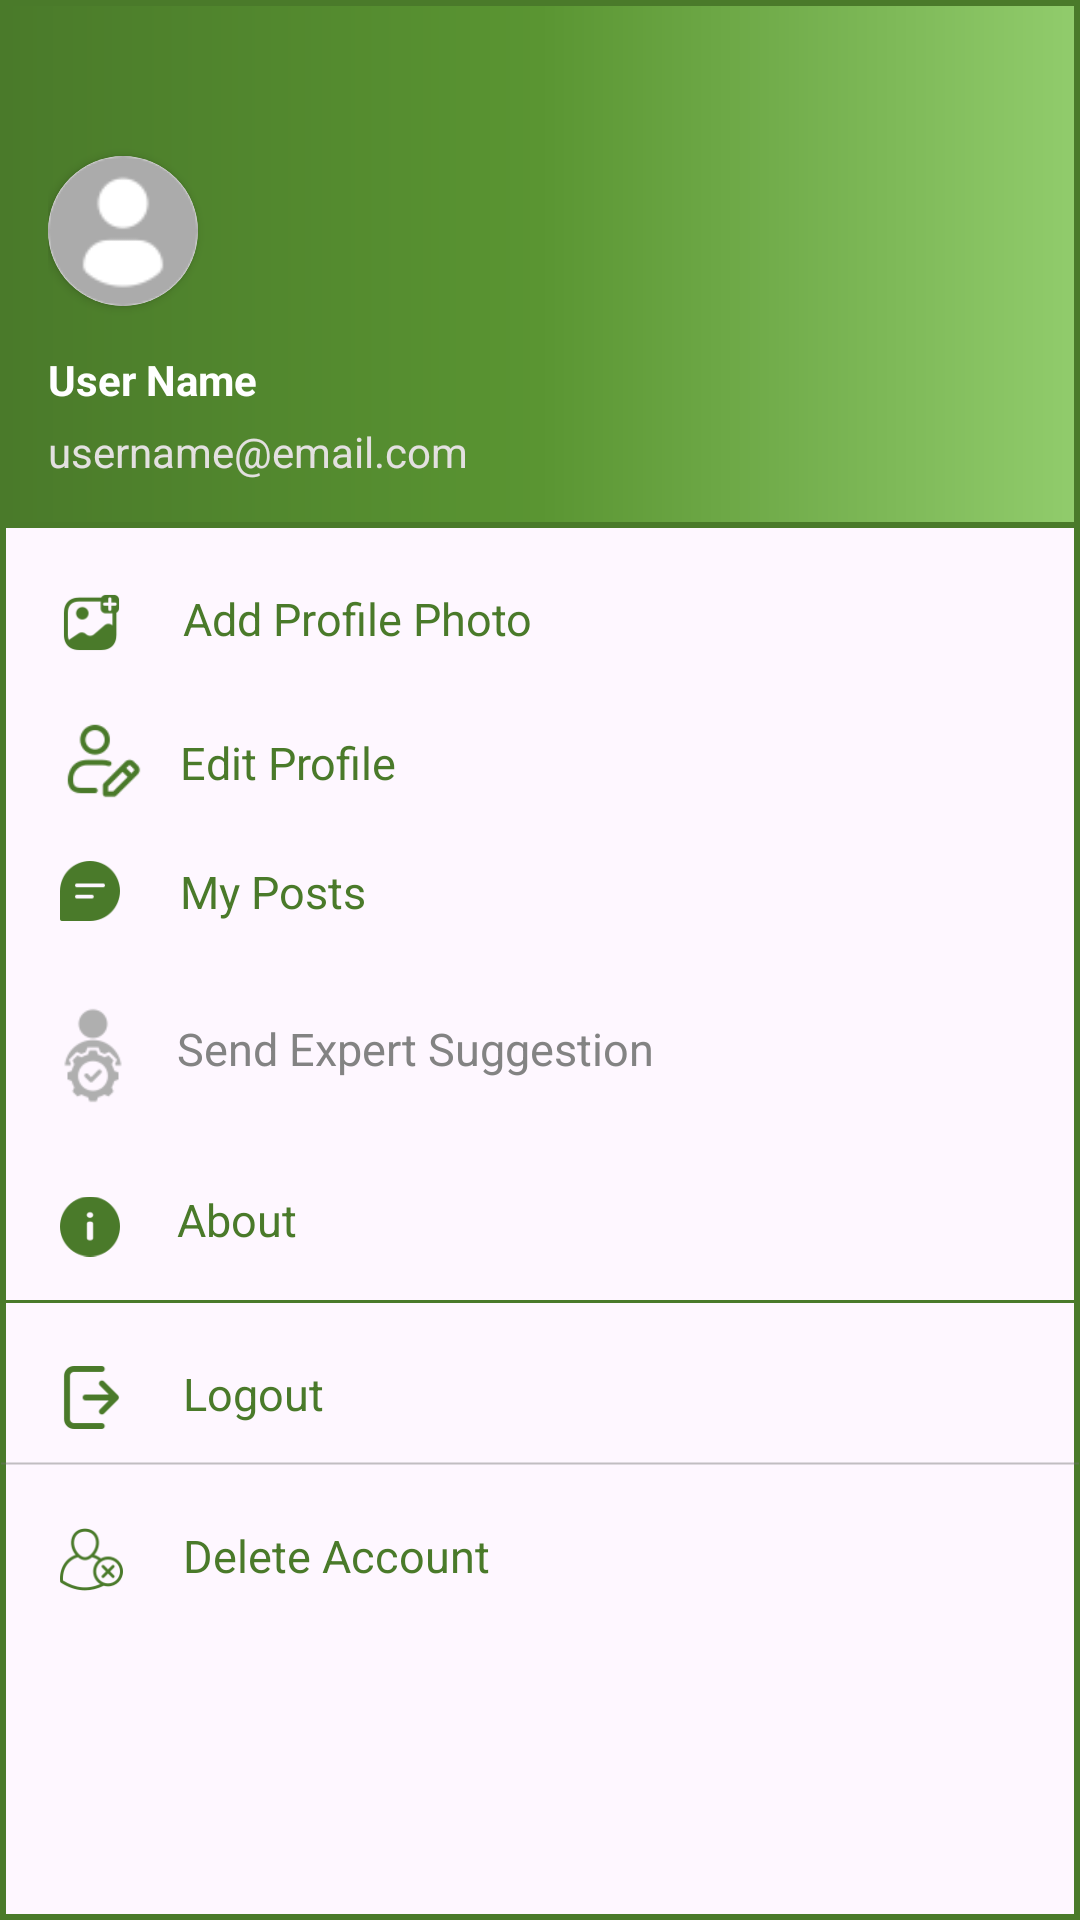

The Android layout XML behind this screen, and the referenced resources:
<!-- AndroidManifest.xml: application theme Base.Theme.JUST_Plant -->
<!-- res/layout/nav_drawer.xml -->
<?xml version="1.0" encoding="utf-8"?>
<LinearLayout xmlns:android="http://schemas.android.com/apk/res/android"
    xmlns:app="http://schemas.android.com/apk/res-auto"
    xmlns:tools="http://schemas.android.com/tools"
    android:orientation="vertical"
    android:background="@drawable/drawer_border"
    android:layout_width="match_parent"
    android:layout_height="match_parent">

    <LinearLayout
        android:layout_width="match_parent"
        android:layout_height="176dp"
        android:background="@drawable/header_bkg"
        android:gravity="bottom"
        android:orientation="vertical"
        android:padding="16dp">

        <androidx.cardview.widget.CardView
            android:layout_width="50dp"
            android:layout_height="50dp"
            app:cardCornerRadius="50dp">
            <ImageView
                android:id="@+id/profile_image"
                android:layout_width="wrap_content"
                android:layout_height="wrap_content"
                android:scaleType="centerCrop"
                android:src="@drawable/profile_photo" />
        </androidx.cardview.widget.CardView>

        <LinearLayout
            android:layout_width="wrap_content"
            android:layout_height="wrap_content"
            android:layout_marginTop="15dp"
            android:orientation="horizontal">

            <TextView
                android:id="@+id/usernameNav"
                android:layout_width="wrap_content"
                android:layout_height="wrap_content"
                android:text="User Name"
                android:textColor="@color/white"
                android:textStyle="bold" />


            <ImageView
                android:id="@+id/check"
                android:layout_width="15dp"
                android:layout_height="15dp"
                android:layout_marginStart="5dp"
                android:layout_gravity="center" />

        </LinearLayout>

        <TextView
            android:id="@+id/emailNav"
            android:layout_width="wrap_content"
            android:layout_height="wrap_content"
            android:layout_marginTop="5dp"
            android:text="username@email.com"
            android:textColor="#E3E0E0"
            android:textSize="14dp"
            tools:ignore="TextSizeCheck" />


    </LinearLayout>

    <LinearLayout
        android:id="@+id/setPic"
        android:layout_width="wrap_content"
        android:layout_height="wrap_content"
        android:layout_marginStart="20dp"
        android:layout_marginTop="20dp"
        android:orientation="horizontal">

        <ImageView
            android:layout_width="21dp"
            android:layout_height="23dp"
            android:src="@drawable/gallery" />


        <TextView
            android:layout_marginStart="20dp"
            android:layout_width="wrap_content"
            android:layout_height="wrap_content"
            android:textColor="@color/app_green"
            android:text="Add Profile Photo"
            android:textSize="15sp"/>

    </LinearLayout>

    <LinearLayout
        android:id="@+id/Edit_profile_Btn"
        android:layout_width="wrap_content"
        android:layout_height="wrap_content"
        android:layout_marginStart="20dp"
        android:layout_marginTop="20dp"
        android:orientation="horizontal">

        <ImageView
            android:layout_width="28dp"
            android:layout_height="28dp"
            android:src="@drawable/edit_account" />


        <TextView
            android:layout_marginStart="12dp"
            android:layout_width="wrap_content"
            android:layout_height="wrap_content"
            android:layout_marginTop="5dp"
            android:textColor="@color/app_green"
            android:text="Edit Profile"
            android:textSize="15sp"/>

    </LinearLayout>
    <LinearLayout
        android:id="@+id/show_posts_Btn"
        android:layout_width="wrap_content"
        android:layout_height="wrap_content"
        android:layout_marginStart="20dp"
        android:layout_marginTop="20dp"
        android:orientation="horizontal">

        <ImageView
            android:layout_width="20dp"
            android:layout_height="20dp"
            android:src="@drawable/chat1" />


        <TextView
            android:layout_marginStart="20dp"
            android:layout_width="wrap_content"
            android:layout_height="wrap_content"
            android:textColor="@color/app_green"
            android:text="My Posts"
            android:textSize="15sp"/>

    </LinearLayout>

    <LinearLayout
        android:id="@+id/expertBtn"
        android:layout_width="wrap_content"
        android:layout_height="49dp"
        android:layout_marginStart="15dp"
        android:layout_marginTop="20dp"
        android:orientation="horizontal">

        <ImageView
            android:id="@+id/expertOptionI"
            android:layout_width="32dp"
            android:layout_height="wrap_content"
            android:src="@drawable/if_not_expert" />


        <TextView
            android:id="@+id/expertOptionT"
            android:layout_width="wrap_content"
            android:layout_height="wrap_content"
            android:layout_marginStart="12dp"
            android:layout_marginTop="12dp"
            android:text="Send Expert Suggestion"
            android:textColor="#838383"
            android:textSize="15sp" />

    </LinearLayout>

    <LinearLayout
        android:id="@+id/infoBtn"
        android:layout_width="wrap_content"
        android:layout_height="wrap_content"
        android:layout_marginStart="20dp"
        android:layout_marginTop="20dp"
        android:orientation="horizontal">

        <ImageView
            android:layout_width="20dp"
            android:layout_height="25dp"
            android:src="@drawable/info" />


        <TextView
            android:layout_marginStart="19dp"
            android:layout_width="wrap_content"
            android:layout_height="wrap_content"
            android:textColor="@color/app_green"
            android:text="About"
            android:textSize="15sp"/>

    </LinearLayout>

    <View
        android:layout_width="match_parent"
        android:layout_height="1dp"
        android:layout_marginTop="12dp"
        android:background="@color/app_green"/>


    <LinearLayout
        android:id="@+id/Logout"
        android:layout_width="wrap_content"
        android:layout_height="wrap_content"
        android:layout_marginStart="20dp"
        android:layout_marginTop="20dp"
        android:orientation="horizontal">

        <ImageView
            android:layout_width="21dp"
            android:layout_height="23dp"
            android:src="@drawable/logout" />


        <TextView
            android:layout_marginStart="20dp"
            android:layout_width="wrap_content"
            android:layout_height="wrap_content"
            android:textColor="@color/app_green"
            android:text="Logout"
            android:textSize="15sp"/>

    </LinearLayout>

<ImageView
    android:layout_width="match_parent"
    android:layout_height="1dp"
    android:layout_marginTop="10dp"
    android:src="@drawable/line"/>



    <LinearLayout
        android:id="@+id/nav_delete_account"
        android:layout_width="wrap_content"
        android:layout_height="wrap_content"
        android:layout_marginStart="20dp"
        android:layout_marginTop="20dp"
        android:orientation="horizontal">

        <ImageView
            android:layout_width="21dp"
            android:layout_height="23dp"
            android:src="@drawable/delete_account" />


        <TextView
            android:layout_marginStart="20dp"
            android:layout_width="wrap_content"
            android:layout_height="wrap_content"
            android:textColor="@color/app_green"
            android:text="Delete Account"
            android:textSize="15sp"/>

    </LinearLayout>





</LinearLayout>
<!-- resources referenced by this layout -->
<resources>
  <color name="app_green">#4A7A2A</color>
  <color name="white">#FFFFFFFF</color>
  <!-- drawable chat1: png bitmap (drawable, 1346 bytes) -->
  <!-- drawable delete_account: png bitmap (drawable, 3315 bytes) -->
  <!-- drawable drawer_border (drawable) -->
  <?xml version="1.0" encoding="utf-8"?>
  <shape xmlns:android="http://schemas.android.com/apk/res/android"
      android:shape="rectangle">
  
      <stroke
          android:width="2dp"
          android:color="@color/app_green"/>
  
  </shape>
  <!-- drawable edit_account: png bitmap (drawable, 2448 bytes) -->
  <!-- drawable gallery: png bitmap (drawable, 2018 bytes) -->
  <!-- drawable header_bkg (drawable) -->
  <?xml version="1.0" encoding="utf-8"?>
  <shape xmlns:android="http://schemas.android.com/apk/res/android"
      android:shape="rectangle">
  
      <gradient
          android:startColor="@color/app_green"
          android:centerColor="#5A9532"
          android:endColor="@color/app_green2" />
  
      <stroke
          android:width="2dp"
          android:color="@color/app_green"/>
  
  
  
  </shape>
  <!-- drawable if_not_expert: png bitmap (drawable, 2477 bytes) -->
  <!-- drawable info: png bitmap (drawable, 1752 bytes) -->
  <!-- drawable line (drawable) -->
  <?xml version="1.0" encoding="utf-8"?>
  <selector xmlns:android="http://schemas.android.com/apk/res/android">
  <item>
      <shape android:shape="line" >
          <stroke android:width="0.5dp" android:color="#6F707070" />
  
      </shape>
  </item>
  </selector>
  <!-- drawable logout: png bitmap (drawable, 1233 bytes) -->
  <!-- drawable profile_photo: png bitmap (drawable, 2278 bytes) -->
  <style name="Base.Theme.JUST_Plant" parent="Theme.Material3.DayNight.NoActionBar">
          
          <item name="colorPrimary">@color/app_green</item>
          
          <item name="colorPrimaryDark">@color/app_green</item>
          
          <item name="colorAccent">@color/app_green</item>
          
          <item name="android:textColor">@color/black</item>
  
  
  
  
      </style>
  <color name="app_green2">#91CC6C</color>
  <color name="black">#FF000000</color>
</resources>
